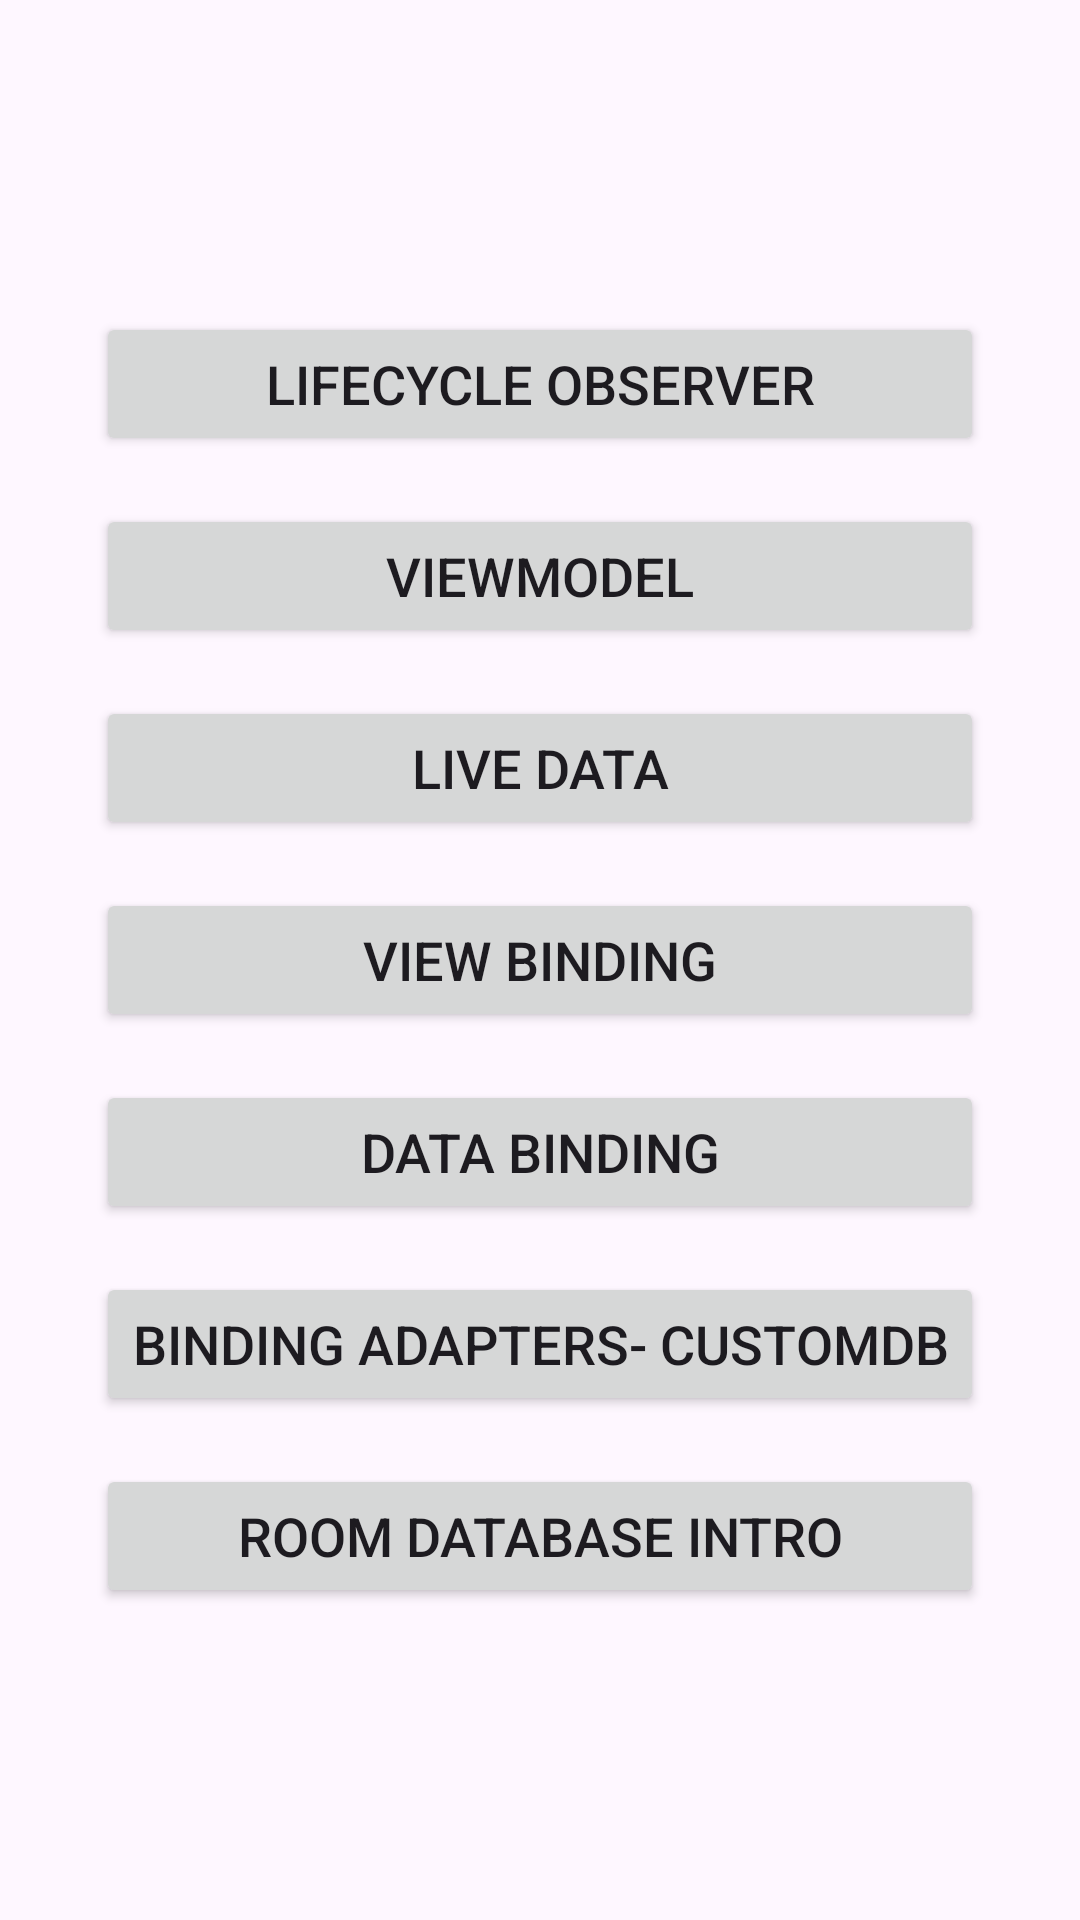

Reconstruct the res/layout file that produces this screen, plus the resources it refers to.
<!-- AndroidManifest.xml: application theme Theme.JetpackArchitectureComponents -->
<!-- res/layout/activity_main.xml -->
<?xml version="1.0" encoding="utf-8"?>
<androidx.constraintlayout.widget.ConstraintLayout xmlns:android="http://schemas.android.com/apk/res/android"
    xmlns:app="http://schemas.android.com/apk/res-auto"
    xmlns:tools="http://schemas.android.com/tools"
    android:layout_width="match_parent"
    android:layout_height="match_parent"
    tools:context=".MainActivity">

    <LinearLayout
        android:layout_width="wrap_content"
        android:layout_height="wrap_content"
        app:layout_constraintBottom_toBottomOf="parent"
        app:layout_constraintEnd_toEndOf="parent"
        app:layout_constraintStart_toStartOf="parent"
        app:layout_constraintTop_toTopOf="parent"
        android:padding="@dimen/dim_16dp"
        android:orientation="vertical"
        android:layout_margin="@dimen/cardview_compat_inset_shadow">

        <Button
            android:id="@+id/btnNextActivity"
            android:layout_width="match_parent"
            android:layout_height="wrap_content"
            android:text="LifeCycle Observer"
            android:textSize="18sp"
            android:onClick="openLifeCycleObserverActivity" />

        <Button
            android:layout_width="match_parent"
            android:layout_height="wrap_content"
            android:text="ViewModel"
            android:textSize="18sp"
            android:layout_marginTop="@dimen/dim_16dp"
            android:onClick="openWithoutViewModelActivity" />

        <Button
            android:layout_width="match_parent"
            android:layout_height="wrap_content"
            android:text="Live Data"
            android:textSize="18sp"
            android:layout_gravity="center"
            android:layout_marginTop="@dimen/dim_16dp"
            android:onClick="openLiveDataActivity" />

        <Button
            android:layout_width="match_parent"
            android:layout_height="wrap_content"
            android:text="View Binding"
            android:textSize="18sp"
            android:layout_gravity="center"
            android:layout_marginTop="@dimen/dim_16dp"
            android:onClick="openViewBindingActivity" />

        <Button
            android:layout_width="match_parent"
            android:layout_height="wrap_content"
            android:text="Data Binding"
            android:textSize="18sp"
            android:layout_gravity="center"
            android:layout_marginTop="@dimen/dim_16dp"
            android:onClick="openDataBindingActivity" />

        <Button
            android:layout_width="match_parent"
            android:layout_height="wrap_content"
            android:text="Binding Adapters- CustomDB"
            android:textSize="18sp"
            android:layout_gravity="center"
            android:layout_marginTop="@dimen/dim_16dp"
            android:onClick="openCustomDBActivity" />

        <Button
            android:layout_width="match_parent"
            android:layout_height="wrap_content"
            android:text="Room Database Intro"
            android:textSize="18sp"
            android:layout_gravity="center"
            android:layout_marginTop="@dimen/dim_16dp"
            android:onClick="openRoomDatabaseActivity" />
    </LinearLayout>
</androidx.constraintlayout.widget.ConstraintLayout>
<!-- resources referenced by this layout -->
<resources>
  <dimen name="dim_16dp">16dp</dimen>
  <style name="Theme.JetpackArchitectureComponents" parent="Base.Theme.JetpackArchitectureComponents" />
  <style name="Base.Theme.JetpackArchitectureComponents" parent="Theme.Material3.DayNight.NoActionBar">
          
          
      </style>
</resources>
